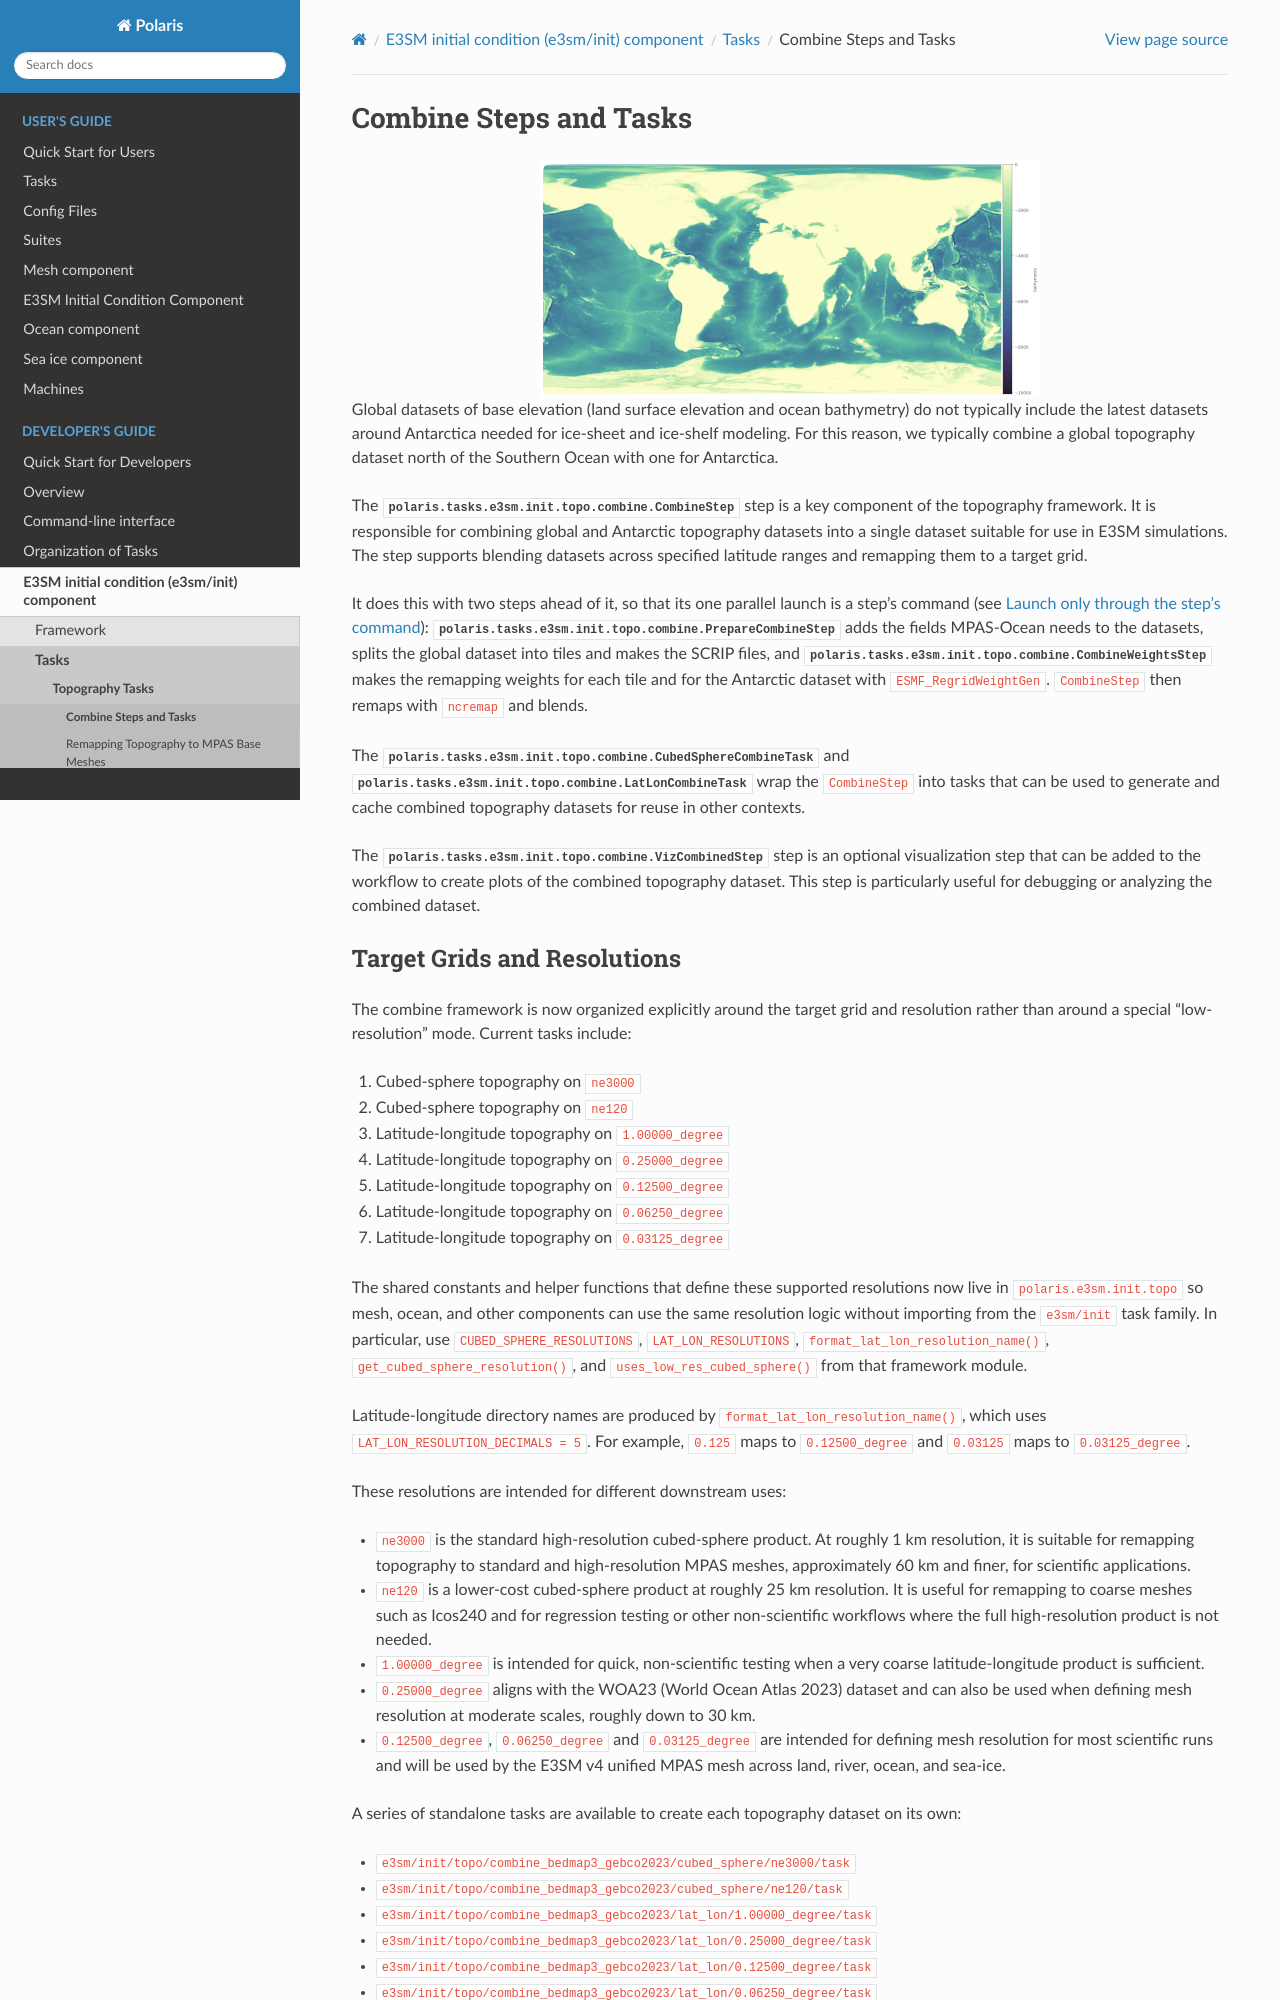

repository: E3SM-Project/polaris · page: 1.2.1/developers_guide/e3sm/init/tasks/topo/combine.html · generator: sphinx

(dev-e3sm-init-topo-combine-tasks)=

# Combine Steps and Tasks

```{image} images/bathymetry_500.png
:align: center
:width: 500 px
```

Global datasets of base elevation (land surface elevation and ocean bathymetry)
do not typically include the latest datasets around Antarctica needed for
ice-sheet and ice-shelf modeling. For this reason, we typically combine a
global topography dataset north of the Southern Ocean with one for Antarctica.

The {py:class}`polaris.tasks.e3sm.init.topo.combine.CombineStep` step is a key
component of the topography framework. It is responsible for combining global
and Antarctic topography datasets into a single dataset suitable for use in
E3SM simulations. The step supports blending datasets across specified latitude
ranges and remapping them to a target grid.

It does this with two steps ahead of it, so that its one parallel launch is a
step's command (see {ref}`dev-step-launch-rule`):
{py:class}`polaris.tasks.e3sm.init.topo.combine.PrepareCombineStep` adds the
fields MPAS-Ocean needs to the datasets, splits the global dataset into tiles
and makes the SCRIP files, and
{py:class}`polaris.tasks.e3sm.init.topo.combine.CombineWeightsStep` makes the
remapping weights for each tile and for the Antarctic dataset with
`ESMF_RegridWeightGen`.  `CombineStep` then remaps with `ncremap` and blends.

The
{py:class}`polaris.tasks.e3sm.init.topo.combine.CubedSphereCombineTask`
and
{py:class}`polaris.tasks.e3sm.init.topo.combine.LatLonCombineTask`
wrap the `CombineStep` into tasks that can be used to generate and cache
combined topography datasets for reuse in other contexts.

The {py:class}`polaris.tasks.e3sm.init.topo.combine.VizCombinedStep` step is
an optional visualization step that can be added to the workflow to create
plots of the combined topography dataset. This step is particularly useful for
debugging or analyzing the combined dataset.
